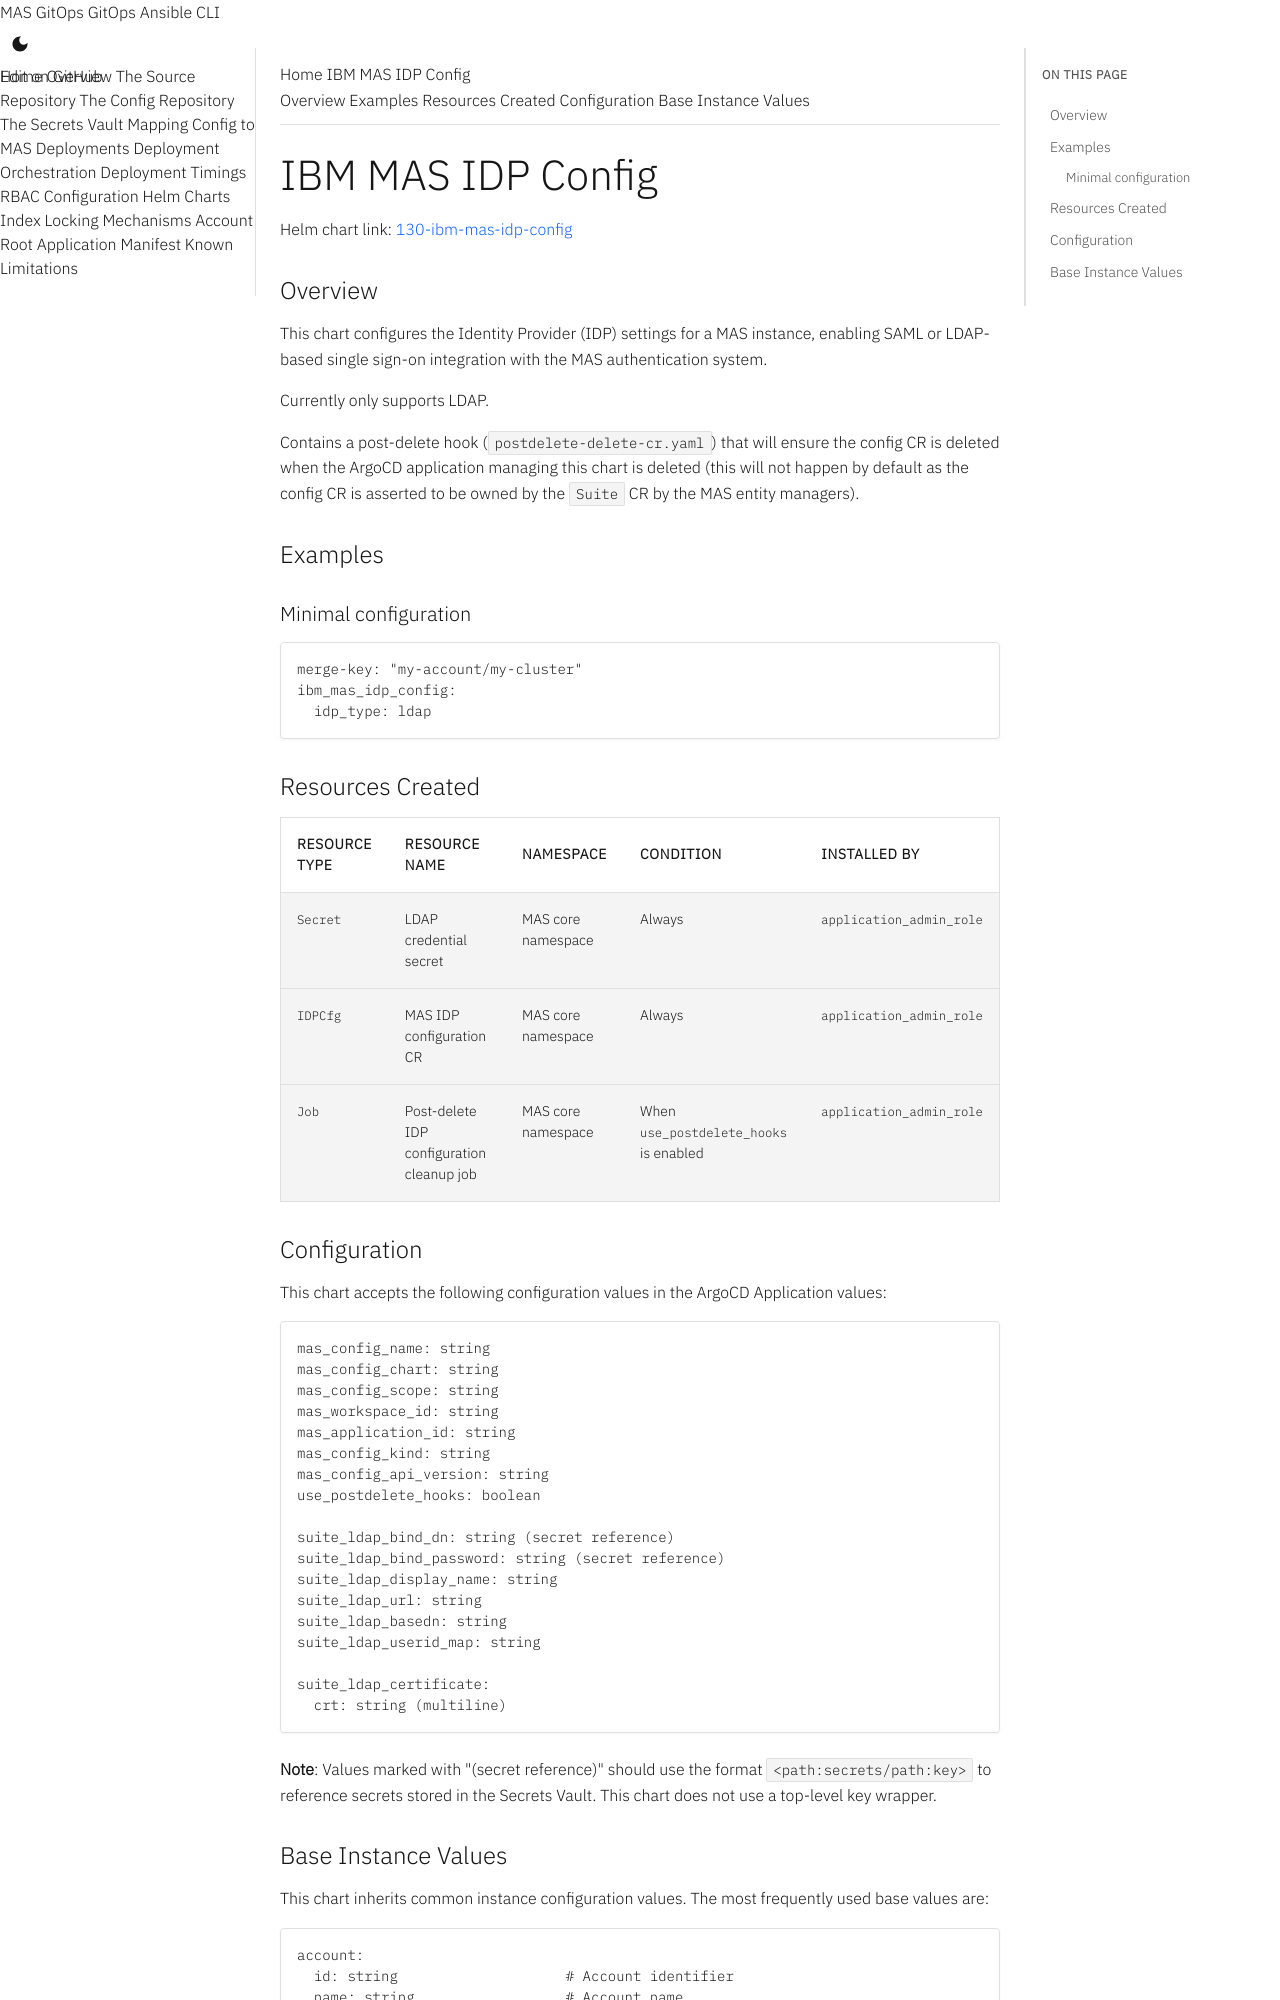

repository: ibm-mas/gitops · page: 8.7/charts/130-ibm-mas-idp-config/index.html · generator: mkdocs

# IBM MAS IDP Config

Helm chart link: {{ gitops_repo_file_link("instance-applications/130-ibm-mas-idp-config", "130-ibm-mas-idp-config") }}

{%
   include-markdown "../../instance-applications/130-ibm-mas-idp-conf
